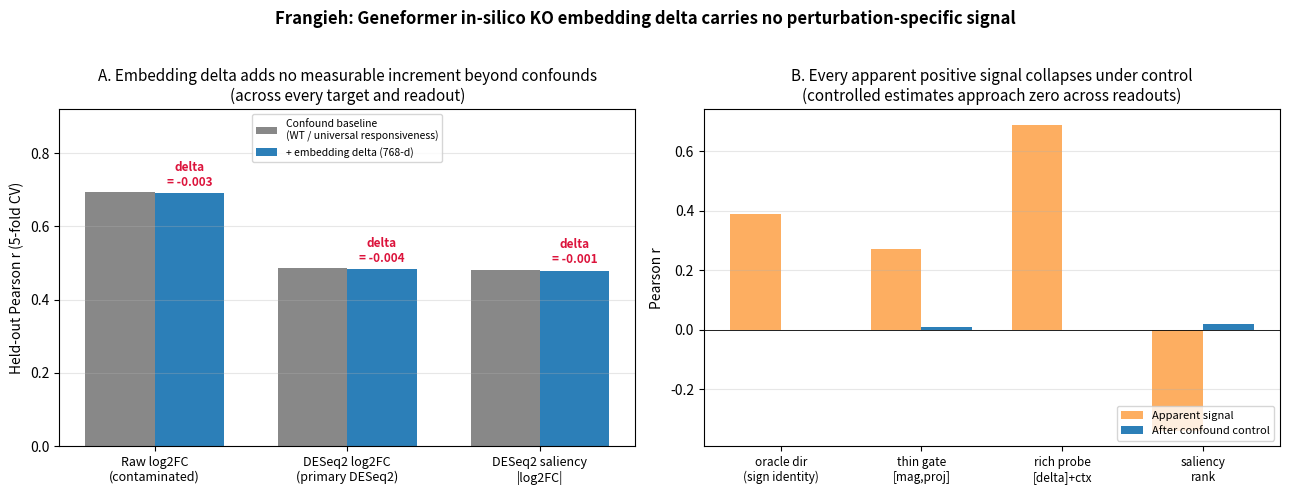

Generate this figure with matplotlib: (Note: this script raises an exception after producing the figure.)
"""
Headline figure: the embedding delta adds ~0 increment to perturbation-specific effects across every readout.
English labels (avoids matplotlib CJK issues; publication-facing).
All numbers come from the measured output of confound_check / normalize_recheck / path2_specificity.
"""
import matplotlib
matplotlib.use("Agg")
import matplotlib.pyplot as plt
import numpy as np

OUT = "results/figures/figure1_cautionary_case.png"

# -- Panel A: confound baseline vs +delta per target (held-out 5-fold CV r) --
# number sources: raw=confound_check, DESeq2=deseq2_groundtruth (pseudobulk + size factor, primary DESeq2)
settings = ["Raw log2FC\n(contaminated)", "DESeq2 log2FC\n(primary DESeq2)", "DESeq2 saliency\n|log2FC|"]
baseline = [0.693, 0.487, 0.480]   # confound baseline: WT-alone (log2FC) / universal+WT (saliency)
withdelta = [0.690, 0.483, 0.479]  # baseline + embedding delta(768)
incr = [w - b for w, b in zip(withdelta, baseline)]

# -- Panel B: every "apparent positive" collapses to zero under control --
chain_labels = ["oracle dir\n(sign identity)", "thin gate\n[mag,proj]", "rich probe\n[delta]+ctx", "saliency\nrank"]
apparent = [0.39, 0.27, 0.69, -0.34]
controlled = [0.00, 0.01, 0.00, 0.02]   # true values after the matching control (all ~0)
# notes: oracle +0.39 = sign identity -> 0; thin gate [mag,proj] +0.27 is on the contaminated raw target,
#   on the clean DESeq2 target (library-size normalization, sec 2.3) the held-out value is +0.012~0 (measured by thin_gate_clean.py);
#   rich +0.69 -> the WT baseline alone reaches it, delta increment ~0; saliency -0.34 -> partial +0.02 after removing universal responsiveness

fig, (axA, axB) = plt.subplots(1, 2, figsize=(13, 5))

# Panel A
x = np.arange(len(settings)); w = 0.36
axA.bar(x - w/2, baseline, w, label="Confound baseline\n(WT / universal responsiveness)", color="#888")
axA.bar(x + w/2, withdelta, w, label="+ embedding delta (768-d)", color="#2c7fb8")
for i in range(len(settings)):
    axA.annotate(f"delta\n= {incr[i]:+.3f}", (x[i] + w/2, withdelta[i] + 0.02),
                 ha="center", fontsize=8.5, color="crimson", fontweight="bold")
axA.set_xticks(x); axA.set_xticklabels(settings, fontsize=9)
axA.set_ylabel("Held-out Pearson r (5-fold CV)")
axA.set_ylim(0, 0.92)
axA.set_title("A. Embedding delta adds no measurable increment beyond confounds\n(across every target and readout)", fontsize=11)
axA.legend(fontsize=7.5, loc="upper center", ncol=1)
axA.grid(axis="y", alpha=0.3)

# Panel B
xb = np.arange(len(chain_labels))
axB.bar(xb - w/2, apparent, w, label="Apparent signal", color="#fdae61")
axB.bar(xb + w/2, controlled, w, label="After confound control", color="#2c7fb8")
axB.axhline(0, color="k", lw=0.6)
axB.set_xticks(xb); axB.set_xticklabels(chain_labels, fontsize=8.5)
axB.set_ylabel("Pearson r")
axB.set_title("B. Every apparent positive signal collapses under control\n(controlled estimates approach zero across readouts)", fontsize=11)
axB.legend(fontsize=8, loc="lower right")
axB.grid(axis="y", alpha=0.3)

fig.suptitle("Frangieh: Geneformer in-silico KO embedding delta carries no perturbation-specific signal",
             fontsize=12, fontweight="bold")
fig.tight_layout(rect=[0, 0, 1, 0.96])
fig.savefig(OUT, dpi=300)
fig.savefig(OUT.replace(".png", ".pdf"))   # vector version (for submission)
print(f"figure saved: {OUT} (300dpi PNG + PDF)")
